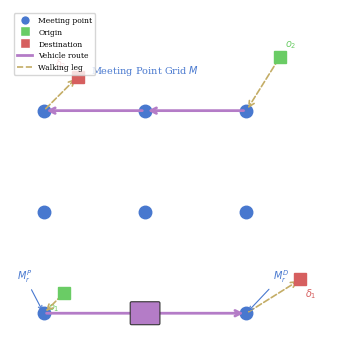

Write Python code to recreate this figure.
import matplotlib
matplotlib.use('Agg')
import matplotlib.pyplot as plt
import matplotlib.patches as mpatches
import numpy as np
import os

os.makedirs('figures', exist_ok=True)
os.makedirs('figures/scripts', exist_ok=True)

plt.rcParams['font.family'] = 'serif'

fig, ax = plt.subplots(figsize=(3.46, 3.46))  # 88mm x 88mm
ax.set_xlim(-0.5, 4.5)
ax.set_ylim(-0.5, 4.5)
ax.axis('off')

# 3x3 meeting point grid at (i*1.5, j*1.5) for i,j in 0..2
mp_color = '#4878CF'
for i in range(3):
    for j in range(3):
        ax.plot(i * 1.5, j * 1.5, 'o', color=mp_color, markersize=9, zorder=3)

ax.text(1.5, 3.5, 'Meeting Point Grid $M$', ha='center', va='bottom', fontsize=7, color=mp_color)

# Passenger origins (green squares)
o1 = (0.3, 0.3)
o2 = (3.5, 3.8)
ax.plot(*o1, 's', color='#6ACC65', markersize=9, zorder=4)
ax.plot(*o2, 's', color='#6ACC65', markersize=9, zorder=4)
ax.text(o1[0] - 0.15, o1[1] - 0.25, r'$o_1$', fontsize=7, ha='center', color='#6ACC65')
ax.text(o2[0] + 0.15, o2[1] + 0.15, r'$o_2$', fontsize=7, ha='center', color='#6ACC65')

# Passenger destinations (red squares)
d1 = (3.8, 0.5)
d2 = (0.5, 3.5)
ax.plot(*d1, 's', color='#D65F5F', markersize=9, zorder=4)
ax.plot(*d2, 's', color='#D65F5F', markersize=9, zorder=4)
ax.text(d1[0] + 0.15, d1[1] - 0.25, r'$\delta_1$', fontsize=7, ha='center', color='#D65F5F')
ax.text(d2[0] - 0.25, d2[1] + 0.15, r'$\delta_2$', fontsize=7, ha='center', color='#D65F5F')

# Passenger 1: o1 -> pickup MP (0,0) -> dropoff MP (3,0) -> d1
p1_pickup = (0.0, 0.0)
p1_dropoff = (3.0, 0.0)
walk_style = dict(arrowstyle='->', color='#C4AD66', lw=1.2,
                  linestyle='dashed', connectionstyle='arc3,rad=0.0')
ax.annotate('', xy=p1_pickup, xytext=o1,
            arrowprops=dict(arrowstyle='->', color='#C4AD66', lw=1.2,
                            linestyle='dashed'))
ax.annotate('', xy=d1, xytext=p1_dropoff,
            arrowprops=dict(arrowstyle='->', color='#C4AD66', lw=1.2,
                            linestyle='dashed'))

# Passenger 2: o2 -> pickup MP (3,3) -> dropoff MP (0,3) -> d2
p2_pickup = (3.0, 3.0)
p2_dropoff = (0.0, 3.0)
ax.annotate('', xy=p2_pickup, xytext=o2,
            arrowprops=dict(arrowstyle='->', color='#C4AD66', lw=1.2,
                            linestyle='dashed'))
ax.annotate('', xy=d2, xytext=p2_dropoff,
            arrowprops=dict(arrowstyle='->', color='#C4AD66', lw=1.2,
                            linestyle='dashed'))

# Vehicle route: (0,0) -> (1.5,0) -> (3,0) for passenger 1
veh_color = '#B47CC7'
ax.annotate('', xy=(1.5, 0.0), xytext=(0.0, 0.0),
            arrowprops=dict(arrowstyle='->', color=veh_color, lw=2.0))
ax.annotate('', xy=(3.0, 0.0), xytext=(1.5, 0.0),
            arrowprops=dict(arrowstyle='->', color=veh_color, lw=2.0))
# Vehicle route for passenger 2: (3,3) -> (1.5,3) -> (0,3)
ax.annotate('', xy=(1.5, 3.0), xytext=(3.0, 3.0),
            arrowprops=dict(arrowstyle='->', color=veh_color, lw=2.0))
ax.annotate('', xy=(0.0, 3.0), xytext=(1.5, 3.0),
            arrowprops=dict(arrowstyle='->', color=veh_color, lw=2.0))

# Small vehicle icon at midpoint of route 1
veh_rect = mpatches.FancyBboxPatch((1.3, -0.15), 0.4, 0.3,
                                    boxstyle='round,pad=0.02',
                                    facecolor=veh_color, edgecolor='#333333', lw=0.8, zorder=5)
ax.add_patch(veh_rect)

# Annotations for M_r^P and M_r^D
ax.annotate(r'$M_r^P$', xy=p1_pickup, xytext=(-0.4, 0.5), fontsize=7,
            color=mp_color,
            arrowprops=dict(arrowstyle='->', color=mp_color, lw=0.8))
ax.annotate(r'$M_r^D$', xy=p1_dropoff, xytext=(3.4, 0.5), fontsize=7,
            color=mp_color,
            arrowprops=dict(arrowstyle='->', color=mp_color, lw=0.8))

# Legend
legend_elements = [
    plt.Line2D([0], [0], marker='o', color='w', markerfacecolor=mp_color,
               markersize=7, label='Meeting point'),
    plt.Line2D([0], [0], marker='s', color='w', markerfacecolor='#6ACC65',
               markersize=7, label='Origin'),
    plt.Line2D([0], [0], marker='s', color='w', markerfacecolor='#D65F5F',
               markersize=7, label='Destination'),
    plt.Line2D([0], [0], color=veh_color, lw=2, label='Vehicle route'),
    plt.Line2D([0], [0], color='#C4AD66', lw=1.2, linestyle='--', label='Walking leg'),
]
ax.legend(handles=legend_elements, loc='upper left', fontsize=5.5,
          ncol=1, framealpha=0.8, edgecolor='#cccccc')

plt.tight_layout(pad=0.3)
fig.savefig('figures/fig01_system_overview.pdf', bbox_inches='tight', dpi=300)
fig.savefig('figures/fig01_system_overview.png', bbox_inches='tight', dpi=300)
plt.close()
print("FIG-01 saved")
